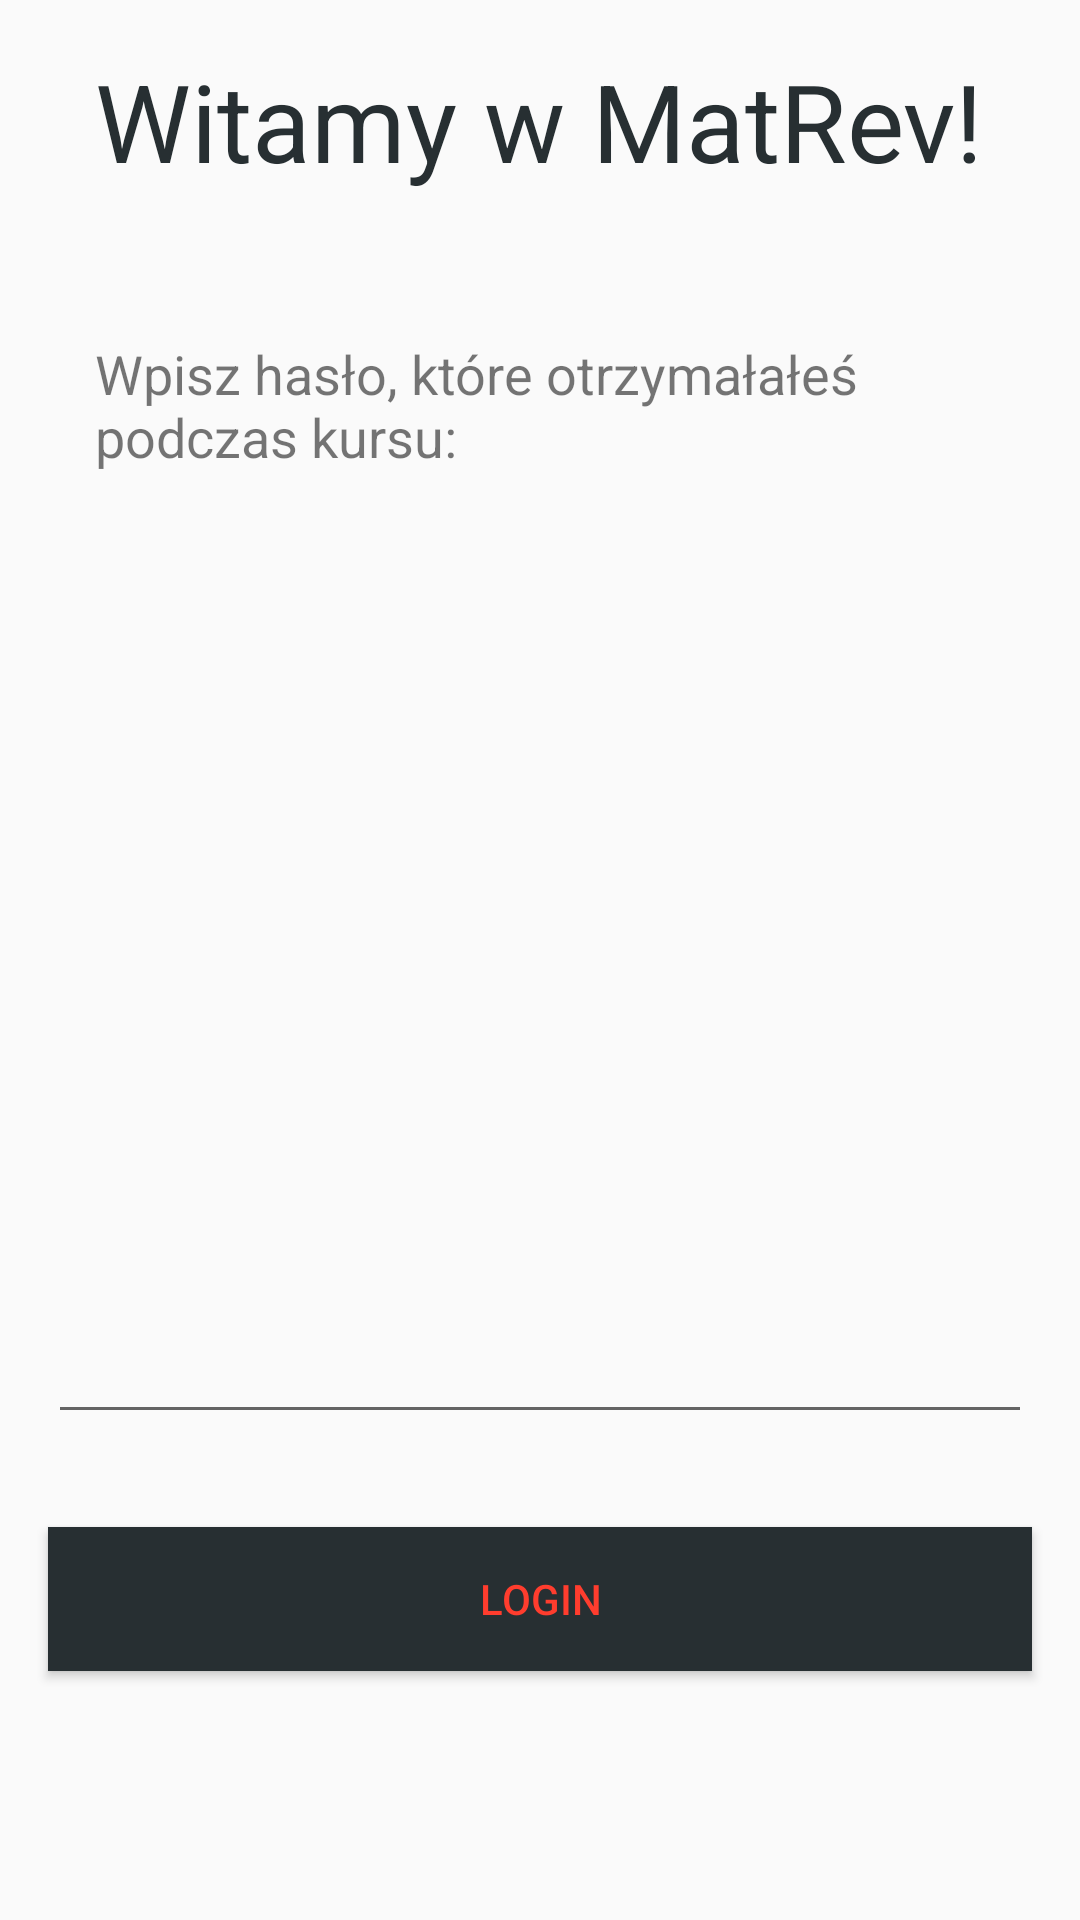

Produce the Android XML layout that renders to this screen, including the resource entries it uses.
<!-- AndroidManifest.xml: application theme AppTheme -->
<!-- res/layout/activity_login.xml -->
<?xml version="1.0" encoding="utf-8"?>
<RelativeLayout xmlns:android="http://schemas.android.com/apk/res/android"
    android:layout_width="match_parent"
    android:layout_height="match_parent">

    <TextView
        android:id="@+id/textView7"
        android:layout_width="wrap_content"
        android:layout_height="wrap_content"
        android:layout_alignParentTop="true"
        android:layout_centerHorizontal="true"
        android:layout_marginTop="@dimen/activity_vertical_margin"
        android:text="Witamy w MatRev!"
        android:textColor="@color/darkBlue"
        android:textSize="36sp" />

    <Button
        android:id="@+id/button"
        android:layout_width="match_parent"
        android:layout_height="wrap_content"
        android:layout_alignParentBottom="true"
        android:layout_alignParentLeft="true"
        android:layout_alignParentStart="true"
        android:layout_marginBottom="83dp"
        android:layout_marginLeft="@dimen/activity_horizontal_margin"
        android:layout_marginRight="@dimen/activity_horizontal_margin"
        android:background="@color/darkBlue"
        android:text="Login"
        android:textColor="@color/red" />

    <EditText
        android:id="@+id/editText"
        android:layout_width="match_parent"
        android:layout_height="wrap_content"
        android:layout_above="@+id/button"
        android:layout_centerHorizontal="true"
        android:layout_marginBottom="31dp"
        android:layout_marginLeft="@dimen/activity_horizontal_margin"
        android:layout_marginRight="@dimen/activity_horizontal_margin"
        android:ems="10"
        android:inputType="textPassword" />

    <TextView
        android:id="@+id/textView10"
        android:layout_width="wrap_content"
        android:layout_height="wrap_content"
        android:layout_alignEnd="@+id/textView7"
        android:layout_alignLeft="@+id/textView7"
        android:layout_alignRight="@+id/textView7"
        android:layout_alignStart="@+id/textView7"
        android:layout_below="@+id/textView7"
        android:layout_marginTop="48dp"
        android:text="@string/login"
        android:textSize="18sp" />

</RelativeLayout>
<!-- resources referenced by this layout -->
<resources>
  <color name="darkBlue">#272f32</color>
  <color name="red">#ff3d2e</color>
  <dimen name="activity_horizontal_margin">16dp</dimen>
  <dimen name="activity_vertical_margin">16dp</dimen>
  <string name="login">Wpisz hasło, które otrzymałałeś podczas kursu: </string>
  <style name="AppTheme" parent="Theme.AppCompat.Light.DarkActionBar">
          
          <item name="colorPrimary">@color/colorPrimary</item>
          <item name="colorPrimaryDark">@color/colorPrimaryDark</item>
          <item name="colorAccent">@color/colorAccent</item>
          <item name="backgroundColor">@color/white</item>
  
      </style>
  <color name="colorPrimary">#272f32</color>
  <color name="colorPrimaryDark">#272f32</color>
  <color name="colorAccent">#272f32</color>
  <color name="white">#ffffff</color>
</resources>
